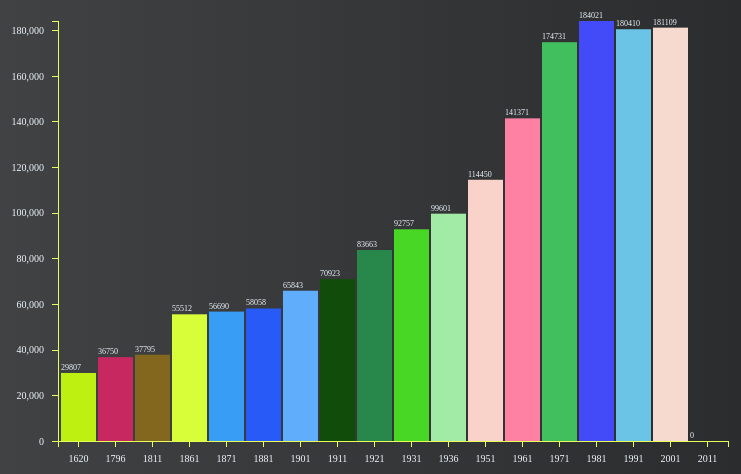
D3 v4 page, settled after 360 driven frames (6 s of simulated time); the page loaded 1 data file(s).


// ── myjs.js
$(document).ready(function () {
    

    
    var parseTime = d3.timeParse("%Y");
    
    
    d3.csv('a1_0.csv', function (data) {
        
        console.log(data);
        data.forEach(function (d) {
           d.ANNI = parseTime(d.ANNI);
            
            d["Popolazione presente-totale"] = +d["Popolazione presente-totale"];
        });
        
    
        
        

    var margin = {
    	top: 40,
    	right: 40,
    	bottom: 40,
    	left: 90
	},
	width = 800,
	height = 500;

var x = d3.scaleBand()
    .domain(data.map(function (d) { return d.ANNI; }))
    .rangeRound([0, width - margin.left - margin.right])
    .paddingInner(0.05);

var y = d3.scaleLinear()
    .domain([
        0,
        d3.max(data, function (d) { return d["Popolazione presente-totale"]; })
    ])
    .range([height - margin.top - margin.bottom, 0]);

var xAxis = d3.axisBottom(x)
    .tickSize(6)
    .tickPadding(8)
	//.tickFormat(d3.time.format('%Y-%m-%d'));
	.tickFormat(d3.timeFormat('%Y'));

var yAxis = d3.axisLeft(y)
    .tickPadding(8);

var svg = d3.select('#grafico').append('svg')
    .attr('class', 'chart')
    .attr('width', width)
    .attr('height', height)
    .append('g')
    .attr('transform', 'translate(' + margin.left + ', ' + margin.top + ')');

        
        
   
        
        

        
        
var bars = svg.selectAll('.bar')
    .data(data)
    .enter().append('rect')
    .attr('class', 'bar')
    
    
    .attr('x', function (d, i) {
    	return x(d.ANNI);
	})
    .attr('y', function (d) {
    	return height - margin.top - margin.bottom;
	})
    .attr('width', x.bandwidth())
    .attr('height', function (d) {
    	return 0;
	});
        
   
var labels = svg.selectAll('.label')
    .data(data)
    .enter().append('text')
    .attr('class', 'label')
    .text(function (d) {
        
        return d["Popolazione presente-totale"]
        
    })
    
    .attr('x', function (d, i) {
    	return x(d.ANNI);
	})
    .attr('y', function (d) {
    	return height - margin.top - margin.bottom;
	})

    .attr("dy",-3);
    
        
   

var barre = bars._groups[0]

console.log(bars._groups);
        
        
        
/* barre.forEach(function(d) {
     
    bars.attr("fill", getRandomColor());
});
     
  */ 
        
function getRandomColor() {
  var letters = '0123456789ABCDEF';
  var color = '#';
  for (var i = 0; i < 6; i++) {
    color += letters[Math.floor(Math.random() * 16)];
  }
  return color;
}            
        
        
        
        
        
        
for (i = 0 ; i<barre.length ; i ++)  {
    
   
    
    $(barre[i]).attr("fill",getRandomColor())
   
    
};      
        
        
        
        
        
        
        
        
        

svg.append('g')
    .attr('class', 'x axis')
    .attr('transform', 'translate(0, ' + (height - margin.top - margin.bottom) + ')')
    .call(xAxis);

svg.append('g')
    .attr('class', 'y axis')
    .call(yAxis);

bars.transition()
    .duration(200)
    .delay(function (d, i) {
    	return i * 200;
	})
    .attr('y', function (d) {
    	return y(d["Popolazione presente-totale"]);
	})
    .attr('height', function (d) {
    	return height - margin.top - margin.bottom - y(d["Popolazione presente-totale"]);
	});
            
  labels.transition()
    .duration(200)
    .delay(function (d, i) {
    	return i * 200;
	})
    .attr('y', function (d) {
    	return y(d["Popolazione presente-totale"]);
	})
    .attr('height', function (d) {
    	return height - margin.top - margin.bottom - y(d["Popolazione presente-totale"]);
	});      
            
            
    });
            
            
 
    
        
        
    });


### data: a1_0.csv
ANNI, Popolazione residente-maschi, Popolazione residente-femmine, Popolazione residente-totale, Popolazione presente-maschi, Popolazione presente-femmine, Popolazione presente-totale
1620, , , , , , 29807
1796, , , , , , 36750
1811, , , , , , 37795
1861, 26306, 26323, 52629, 29224, 26288, 55512
1871, , , 56995, 28682, 28008, 56690
1881, , , 57520, 29696, 28362, 58058
1901, , , 63012, 32534, 33309, 65843
1911, , , 71922, 35005, 35918, 70923
1921, , , 81590, , , 83663
1931, 45183, 44558, 89741, 46367, 46390, 92757
1936, 46491, 49846, 96337, 48703, 50898, 99601
1951, 53401, 57963, 111364, 55711, 58739, 114450
1961, 67142, 72041, 139183, 68150, 73221, 141371
1971, 82206, 88866, 171072, 84452, 90279, 174731
1981, 85928, 94386, 180314, 87932, 96089, 184021
1991, 84633, 92357, 176990, , , 180410
2001, 83984, 91518, 175502, 87414, 93695, 181109
2011, 84974, 94175, 179149, , , 